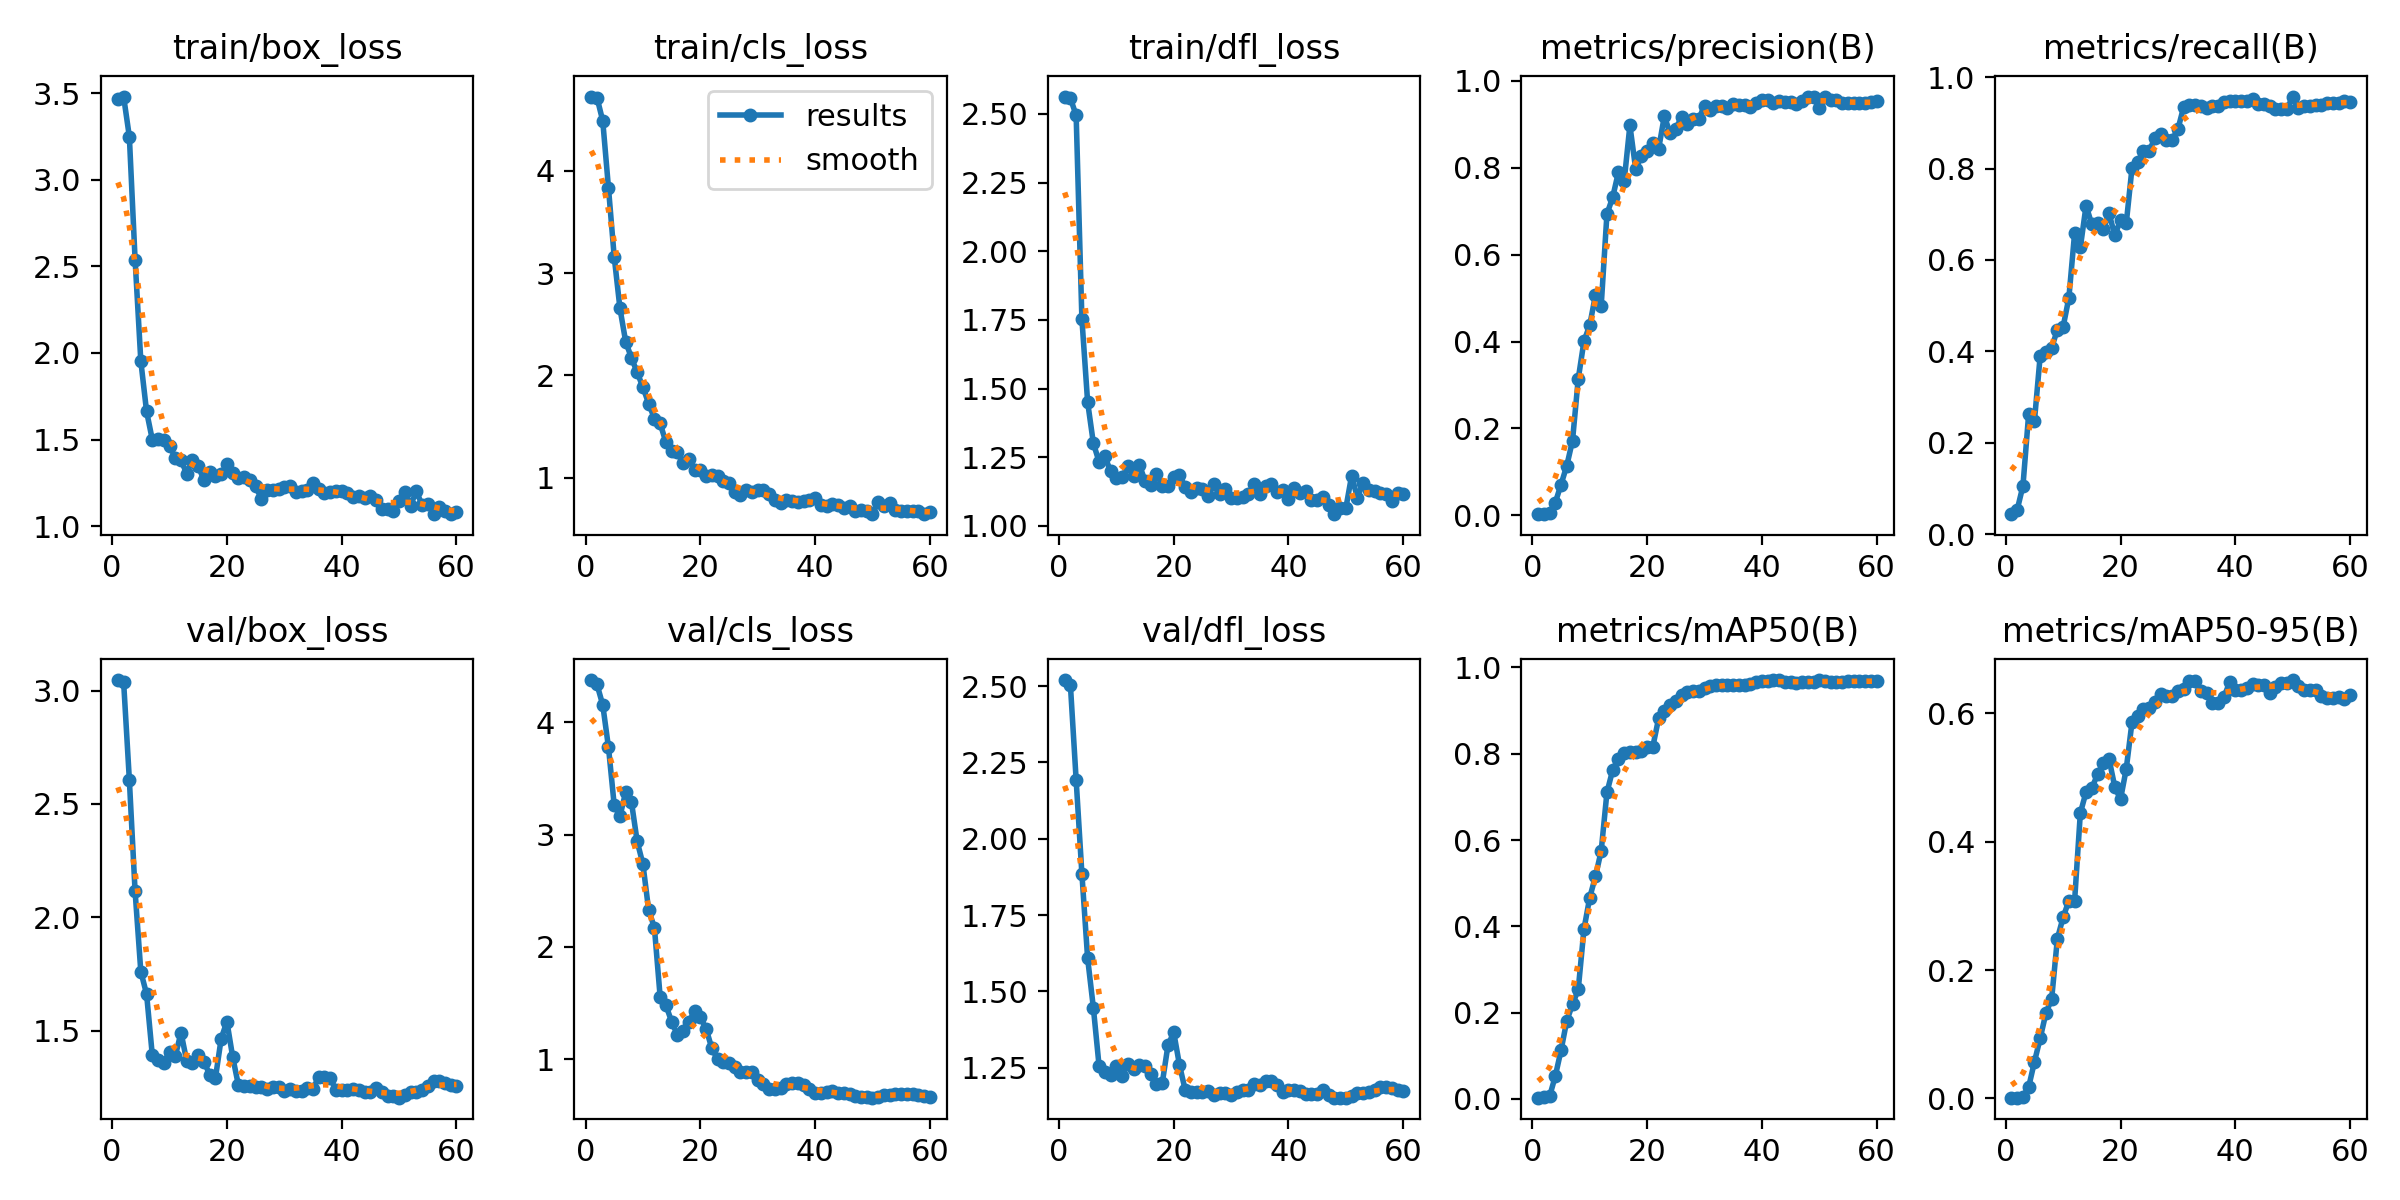

The file beside this chart, header and first rows:
epoch, time, train/box_loss, train/cls_loss, train/dfl_loss, metrics/precision(B), metrics/recall(B), metrics/mAP50(B), metrics/mAP50-95(B), val/box_loss, val/cls_loss, val/dfl_loss, lr/pg0, lr/pg1, lr/pg2
1, 4.812, 3.467, 4.723, 2.563, 0.00286, 0.04364, 0.00285, 0.00131, 3.046, 4.375, 2.52, 1.428e-05, 1.428e-05, 1.428e-05
2, 6.01, 3.482, 4.713, 2.557, 0.00417, 0.05344, 0.00353, 0.00114, 3.038, 4.335, 2.503, 3.51109e-05, 3.51109e-05, 3.51109e-05
3, 7.282, 3.25, 4.485, 2.495, 0.00603, 0.1056, 0.0056, 0.00208, 2.606, 4.154, 2.192, 5.5235e-05, 5.5235e-05, 5.5235e-05
4, 8.836, 2.54, 3.829, 1.754, 0.02938, 0.2636, 0.05269, 0.01785, 2.114, 3.776, 1.885, 7.46523e-05, 7.46523e-05, 7.46523e-05
5, 10.36, 1.953, 3.156, 1.451, 0.07111, 0.2473, 0.1125, 0.0569, 1.76, 3.259, 1.608, 9.33626e-05, 9.33626e-05, 9.33626e-05
6, 11.78, 1.662, 2.654, 1.301, 0.1143, 0.3899, 0.1812, 0.0935, 1.662, 3.164, 1.446, 0.0001114, 0.0001114, 0.0001114
7, 13.23, 1.499, 2.328, 1.233, 0.1719, 0.3985, 0.2189, 0.1328, 1.391, 3.379, 1.255, 0.0001287, 0.0001287, 0.0001287
8, 14.63, 1.503, 2.172, 1.254, 0.3142, 0.4074, 0.2539, 0.1548, 1.369, 3.289, 1.234, 0.0001453, 0.0001453, 0.0001453
9, 16.05, 1.497, 2.03, 1.198, 0.401, 0.4476, 0.3937, 0.2489, 1.358, 2.938, 1.227, 0.0001611, 0.0001611, 0.0001611
10, 17.42, 1.463, 1.885, 1.173, 0.4375, 0.4536, 0.4666, 0.282, 1.407, 2.737, 1.256, 0.0001763, 0.0001763, 0.0001763
11, 18.81, 1.396, 1.726, 1.177, 0.5071, 0.517, 0.5158, 0.3079, 1.386, 2.326, 1.222, 0.0001908, 0.0001908, 0.0001908
12, 20.13, 1.38, 1.579, 1.217, 0.4826, 0.6584, 0.5749, 0.3077, 1.492, 2.171, 1.263, 0.0002045, 0.0002045, 0.0002045
13, 21.5, 1.304, 1.531, 1.18, 0.6934, 0.6275, 0.7104, 0.4445, 1.365, 1.556, 1.244, 0.0002176, 0.0002176, 0.0002176
14, 22.85, 1.384, 1.35, 1.223, 0.732, 0.719, 0.7622, 0.4773, 1.355, 1.481, 1.259, 0.0002299, 0.0002299, 0.0002299
15, 24.33, 1.346, 1.266, 1.164, 0.7898, 0.6777, 0.7887, 0.4833, 1.391, 1.335, 1.256, 0.0002416, 0.0002416, 0.0002416
16, 25.81, 1.266, 1.248, 1.15, 0.7689, 0.6811, 0.8021, 0.5048, 1.363, 1.216, 1.228, 0.0002525, 0.0002525, 0.0002525
17, 27.32, 1.31, 1.14, 1.19, 0.8974, 0.6673, 0.8052, 0.5224, 1.306, 1.252, 1.196, 0.0002628, 0.0002628, 0.0002628
18, 28.7, 1.289, 1.183, 1.146, 0.7976, 0.702, 0.8052, 0.5289, 1.291, 1.329, 1.199, 0.0002723, 0.0002723, 0.0002723
19, 30.05, 1.299, 1.076, 1.145, 0.8262, 0.6542, 0.8062, 0.4853, 1.465, 1.43, 1.324, 0.0002811, 0.0002811, 0.0002811
20, 31.36, 1.359, 1.081, 1.177, 0.8377, 0.6867, 0.8147, 0.4658, 1.54, 1.371, 1.366, 0.0002892, 0.0002892, 0.0002892
21, 32.67, 1.306, 1.021, 1.184, 0.8571, 0.6802, 0.8167, 0.5134, 1.384, 1.273, 1.26, 0.0002966, 0.0002966, 0.0002966
22, 33.98, 1.277, 1.024, 1.142, 0.8428, 0.8012, 0.8818, 0.5859, 1.26, 1.097, 1.177, 0.0003033, 0.0003033, 0.0003033
23, 35.32, 1.283, 1.02, 1.124, 0.9185, 0.8144, 0.9003, 0.5962, 1.255, 1.001, 1.172, 0.0003093, 0.0003093, 0.0003093
24, 36.67, 1.265, 0.9709, 1.14, 0.8798, 0.8379, 0.9138, 0.6065, 1.255, 0.9771, 1.171, 0.0003146, 0.0003146, 0.0003146
25, 37.99, 1.23, 0.9469, 1.134, 0.89, 0.8392, 0.9234, 0.6075, 1.25, 0.9634, 1.171, 0.0003191, 0.0003191, 0.0003191
26, 39.31, 1.158, 0.8619, 1.109, 0.9161, 0.8665, 0.9367, 0.618, 1.251, 0.9318, 1.175, 0.000323, 0.000323, 0.000323
27, 40.62, 1.206, 0.8369, 1.152, 0.9006, 0.876, 0.9439, 0.6302, 1.245, 0.8903, 1.16, 0.0003262, 0.0003262, 0.0003262
28, 41.95, 1.206, 0.877, 1.115, 0.9125, 0.8632, 0.9453, 0.6264, 1.252, 0.8904, 1.166, 0.0003286, 0.0003286, 0.0003286
29, 43.23, 1.213, 0.8641, 1.135, 0.9125, 0.8632, 0.9453, 0.6264, 1.252, 0.8904, 1.166, 0.0003304, 0.0003304, 0.0003304
30, 44.53, 1.224, 0.878, 1.103, 0.9424, 0.8861, 0.9528, 0.6347, 1.232, 0.8165, 1.16, 0.0003314, 0.0003314, 0.0003314
31, 45.83, 1.233, 0.8828, 1.1, 0.9317, 0.9347, 0.9575, 0.6383, 1.242, 0.7759, 1.17, 0.0003317, 0.0003317, 0.0003317
32, 47.14, 1.196, 0.8409, 1.105, 0.9426, 0.9389, 0.9595, 0.6498, 1.232, 0.738, 1.176, 0.0003314, 0.0003314, 0.0003314
33, 48.45, 1.202, 0.7834, 1.116, 0.9426, 0.9389, 0.9595, 0.6498, 1.232, 0.738, 1.176, 0.0003303, 0.0003303, 0.0003303
34, 49.76, 1.208, 0.7508, 1.152, 0.9384, 0.937, 0.9592, 0.6342, 1.248, 0.7413, 1.196, 0.0003252, 0.0003252, 0.0003252
35, 51.09, 1.25, 0.7886, 1.116, 0.9473, 0.9317, 0.9605, 0.6316, 1.243, 0.7812, 1.193, 0.0003134, 0.0003134, 0.0003134
36, 52.36, 1.215, 0.7711, 1.145, 0.9451, 0.9376, 0.9604, 0.6164, 1.297, 0.79, 1.207, 0.0003017, 0.0003017, 0.0003017
37, 53.61, 1.193, 0.7605, 1.154, 0.9451, 0.9376, 0.9604, 0.6164, 1.297, 0.79, 1.207, 0.0002899, 0.0002899, 0.0002899
38, 54.9, 1.196, 0.7757, 1.124, 0.9403, 0.9455, 0.9628, 0.6246, 1.291, 0.7688, 1.193, 0.0002781, 0.0002781, 0.0002781
39, 56.17, 1.202, 0.7794, 1.13, 0.948, 0.9468, 0.9655, 0.6478, 1.237, 0.7348, 1.171, 0.0002663, 0.0002663, 0.0002663
40, 57.48, 1.205, 0.8064, 1.097, 0.9553, 0.9477, 0.9685, 0.6368, 1.238, 0.7012, 1.176, 0.0002545, 0.0002545, 0.0002545
41, 58.73, 1.19, 0.7325, 1.139, 0.9553, 0.9477, 0.9685, 0.6368, 1.238, 0.7012, 1.176, 0.0002428, 0.0002428, 0.0002428
42, 60.1, 1.169, 0.7234, 1.121, 0.9482, 0.9468, 0.97, 0.6398, 1.243, 0.7066, 1.172, 0.000231, 0.000231, 0.000231
43, 61.41, 1.173, 0.7413, 1.126, 0.9534, 0.9518, 0.9709, 0.6454, 1.237, 0.7125, 1.165, 0.0002192, 0.0002192, 0.0002192
44, 62.72, 1.162, 0.7303, 1.095, 0.9507, 0.9417, 0.9654, 0.644, 1.231, 0.7005, 1.163, 0.0002074, 0.0002074, 0.0002074
45, 63.96, 1.176, 0.7091, 1.093, 0.9507, 0.9417, 0.9654, 0.644, 1.231, 0.7005, 1.163, 0.0001956, 0.0001956, 0.0001956
46, 65.27, 1.153, 0.7242, 1.104, 0.947, 0.9368, 0.9643, 0.6308, 1.248, 0.6857, 1.176, 0.0001839, 0.0001839, 0.0001839
47, 66.59, 1.101, 0.6744, 1.078, 0.9542, 0.9313, 0.9674, 0.6403, 1.23, 0.6727, 1.16, 0.0001721, 0.0001721, 0.0001721
48, 67.92, 1.1, 0.6888, 1.043, 0.9617, 0.9297, 0.9663, 0.6466, 1.211, 0.6637, 1.152, 0.0001603, 0.0001603, 0.0001603
49, 69.21, 1.088, 0.6788, 1.066, 0.9617, 0.9297, 0.9663, 0.6466, 1.211, 0.6637, 1.152, 0.0001485, 0.0001485, 0.0001485
50, 70.46, 1.143, 0.6492, 1.065, 0.9384, 0.9576, 0.9703, 0.6516, 1.204, 0.6574, 1.152, 0.0001367, 0.0001367, 0.0001367
51, 76.21, 1.199, 0.7691, 1.183, 0.9638, 0.9335, 0.9694, 0.6419, 1.214, 0.6668, 1.157, 0.000125, 0.000125, 0.000125
52, 77.48, 1.118, 0.7237, 1.103, 0.9554, 0.9376, 0.9669, 0.6357, 1.231, 0.682, 1.166, 0.0001132, 0.0001132, 0.0001132
53, 78.71, 1.202, 0.7532, 1.157, 0.9554, 0.9376, 0.9669, 0.6357, 1.231, 0.682, 1.166, 0.0001014, 0.0001014, 0.0001014
54, 79.97, 1.123, 0.6905, 1.13, 0.9494, 0.9387, 0.9667, 0.6355, 1.239, 0.6941, 1.17, 8.9607e-05, 8.9607e-05, 8.9607e-05
55, 81.22, 1.13, 0.6753, 1.127, 0.95, 0.9389, 0.9677, 0.627, 1.255, 0.6918, 1.177, 7.7826e-05, 7.7826e-05, 7.7826e-05
56, 82.48, 1.072, 0.6773, 1.119, 0.9479, 0.9435, 0.9677, 0.624, 1.277, 0.6863, 1.186, 6.6045e-05, 6.6045e-05, 6.6045e-05
57, 83.72, 1.112, 0.6802, 1.117, 0.9479, 0.9435, 0.9677, 0.624, 1.277, 0.6863, 1.186, 5.4264e-05, 5.4264e-05, 5.4264e-05
58, 84.99, 1.09, 0.675, 1.09, 0.9493, 0.9436, 0.9683, 0.625, 1.271, 0.6799, 1.183, 4.2483e-05, 4.2483e-05, 4.2483e-05
59, 86.23, 1.069, 0.6454, 1.119, 0.9502, 0.9476, 0.9687, 0.6222, 1.258, 0.6711, 1.177, 3.0702e-05, 3.0702e-05, 3.0702e-05
60, 87.5, 1.079, 0.6645, 1.118, 0.9542, 0.9464, 0.9687, 0.6276, 1.254, 0.6659, 1.175, 1.8921e-05, 1.8921e-05, 1.8921e-05
